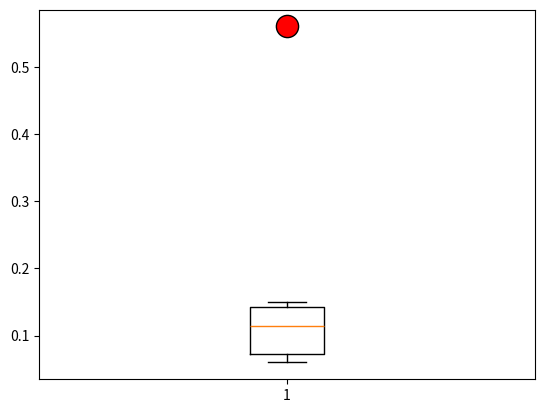

Write the Python code that produced this figure.
import matplotlib.pyplot as plt

x = [0.15, 0.11, 0.06, 0.06, 0.12, 0.56]
flierprops = dict(marker='o', markerfacecolor='red', markersize=16, linestyle='none')
plt.boxplot(x, flierprops=flierprops, sym='o')
plt.show()
